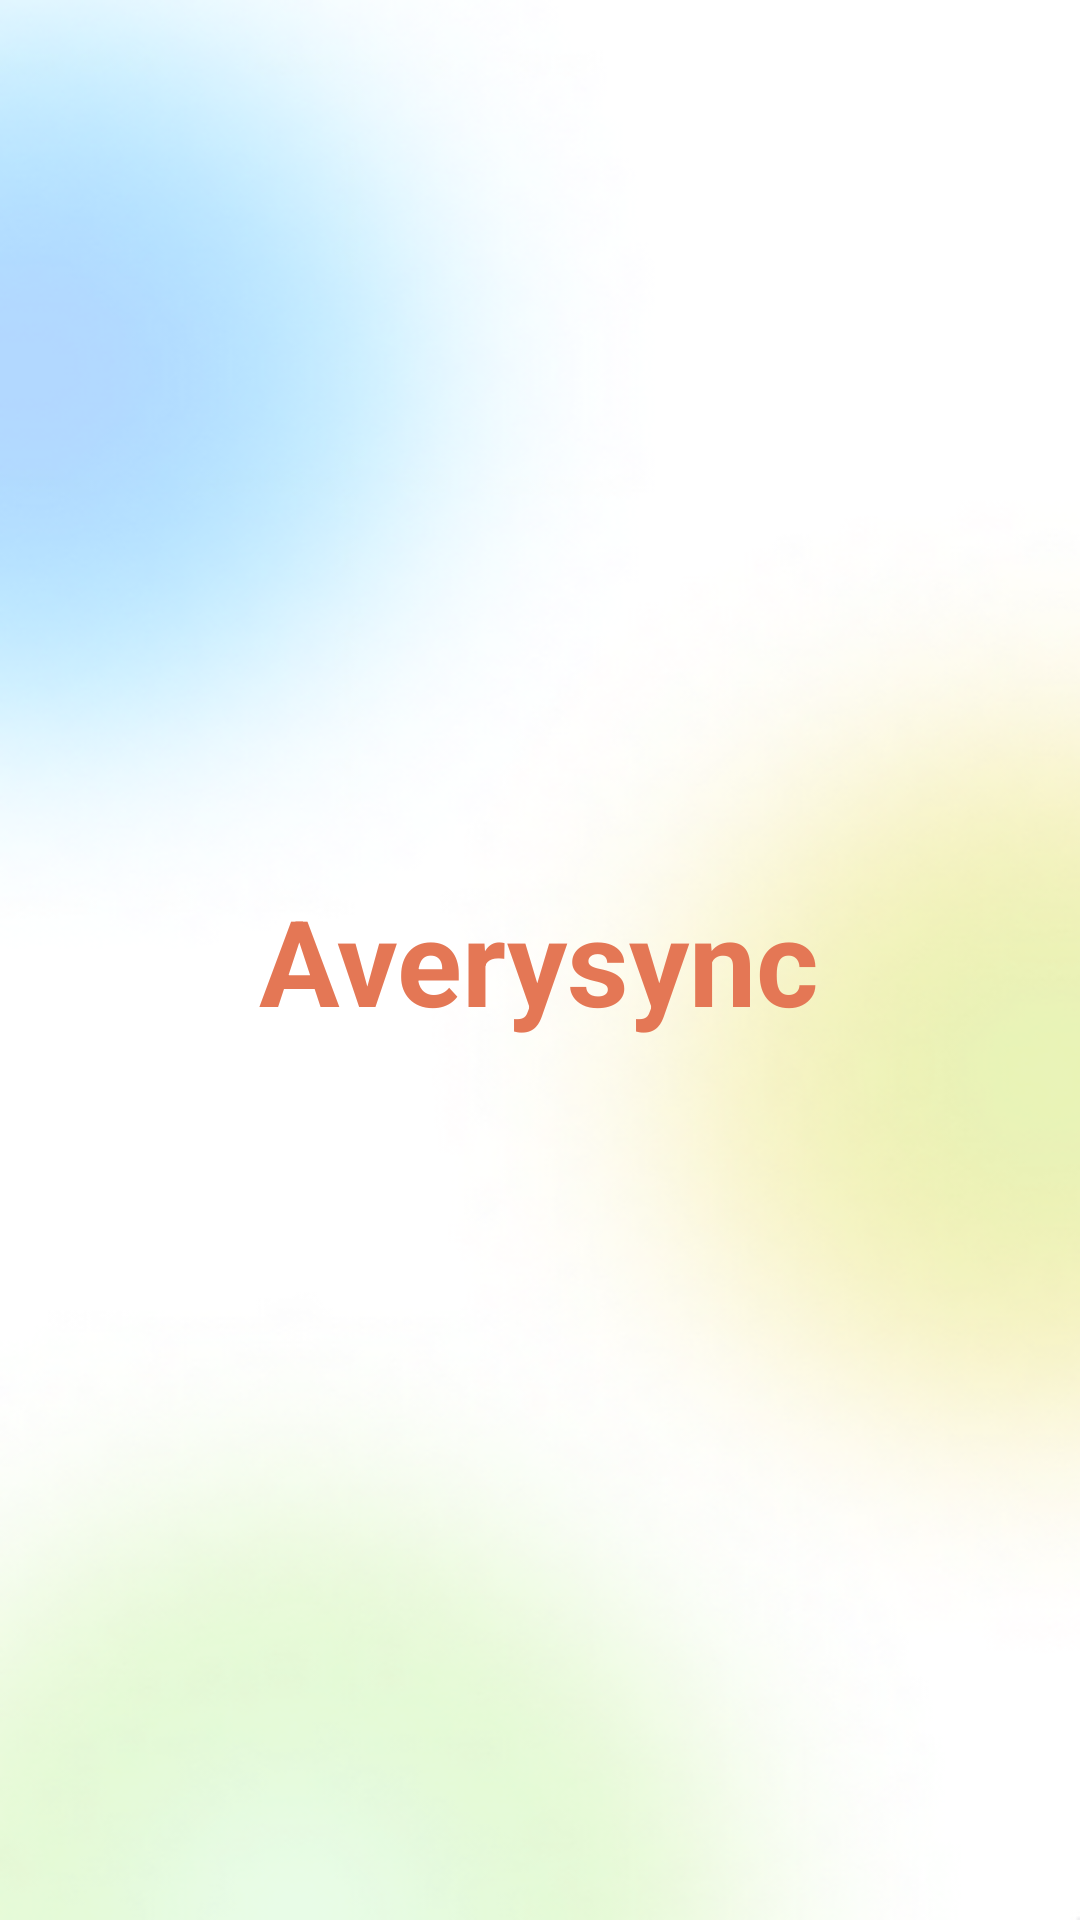

The Android layout XML behind this screen, and the referenced resources:
<!-- AndroidManifest.xml: activity theme Theme.Averysync.NoActionBar -->
<!-- res/layout/activity_splash_screen.xml -->
<?xml version="1.0" encoding="utf-8"?>

<LinearLayout xmlns:android="http://schemas.android.com/apk/res/android"
    xmlns:tools="http://schemas.android.com/tools"
    android:layout_width="match_parent"
    android:layout_height="match_parent"
    android:background="@drawable/splash_bg"
    android:gravity="center"
    tools:context=".activities.SplashScreenActivity">

    <TextView
        android:id="@+id/splash_txt_view"
        android:layout_width="wrap_content"
        android:layout_height="wrap_content"
        android:gravity="center"
        android:text="@string/app_name"
        android:textColor="@color/heading_txt_clr"
        android:textSize="@dimen/ssa_tle_txt_size"
        android:textStyle="bold" />

</LinearLayout>
<!-- resources referenced by this layout -->
<resources>
  <color name="heading_txt_clr">#E47755</color>
  <dimen name="ssa_tle_txt_size">40sp</dimen>
  <!-- drawable splash_bg: png bitmap (drawable, 150106 bytes) -->
  <string name="app_name">Averysync</string>
  <style name="Theme.Averysync.NoActionBar">
          <item name="windowActionBar">false</item>
          <item name="windowNoTitle">true</item>
      </style>
</resources>
